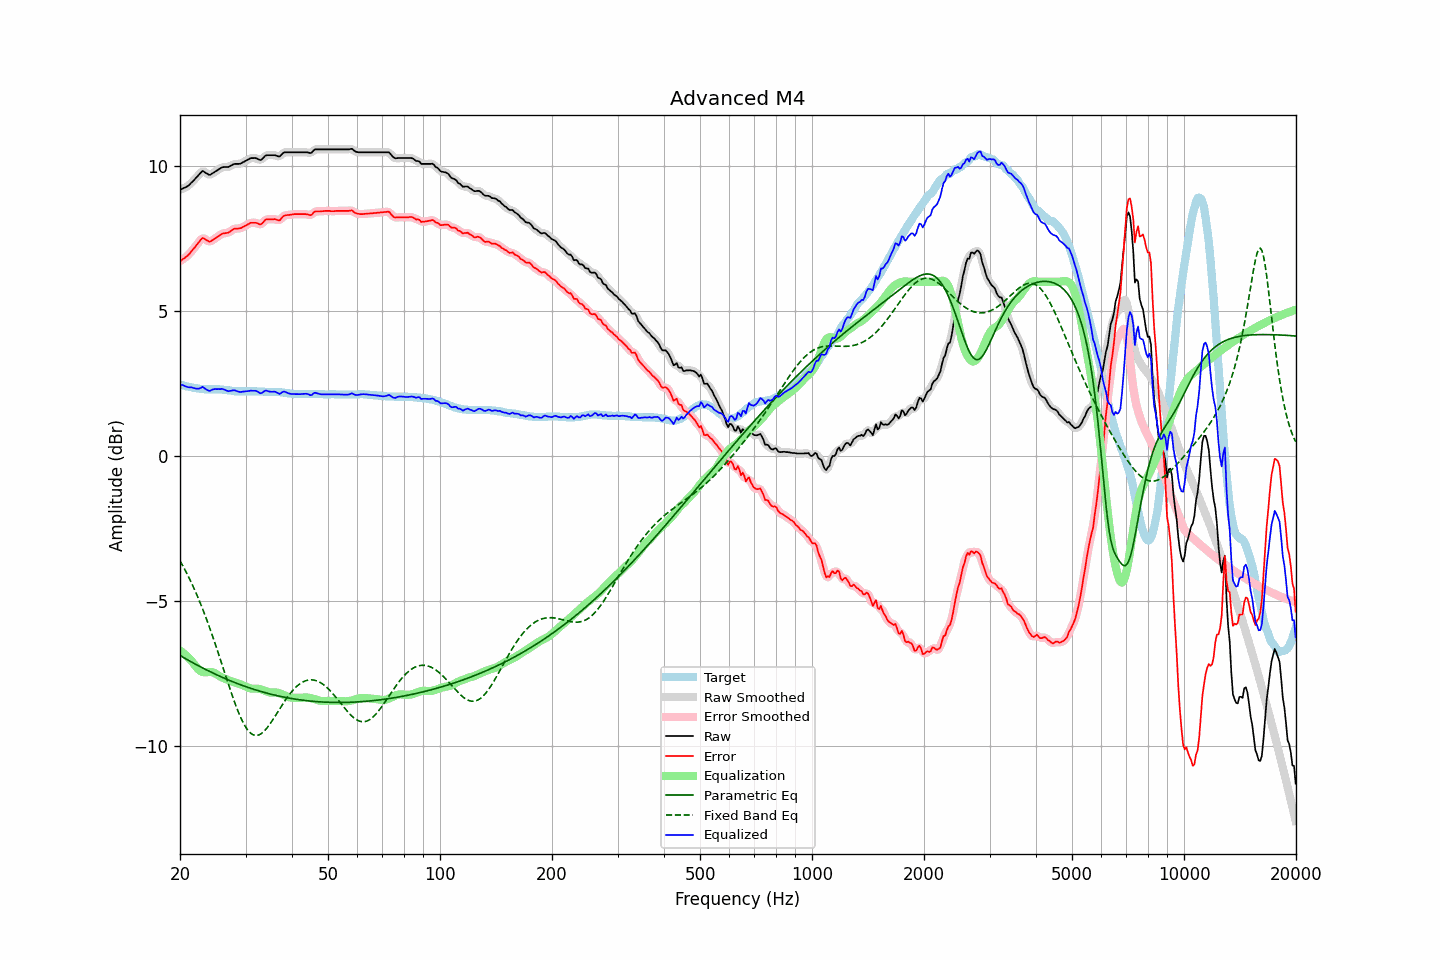

The data file committed next to this chart (first rows):
frequency, raw, error, smoothed, error_smoothed, equalization, parametric_eq, fixed_band_eq, equalized_raw, equalized_smoothed, target
20.00, 9.17, 6.71, 9.18, 6.71, -6.70, -6.87, -3.61, 2.47, 2.47, 2.46
20.20, 9.19, 6.74, 9.19, 6.75, -6.74, -6.90, -3.71, 2.45, 2.45, 2.45
20.40, 9.22, 6.79, 9.22, 6.79, -6.79, -6.94, -3.81, 2.44, 2.43, 2.43
20.61, 9.24, 6.82, 9.24, 6.83, -6.83, -6.97, -3.91, 2.41, 2.41, 2.42
20.81, 9.27, 6.87, 9.27, 6.87, -6.88, -7.00, -4.02, 2.39, 2.39, 2.40
21.02, 9.30, 6.91, 9.31, 6.92, -6.93, -7.03, -4.13, 2.37, 2.38, 2.39
21.23, 9.35, 6.97, 9.36, 6.98, -6.99, -7.06, -4.24, 2.37, 2.37, 2.38
21.44, 9.41, 7.04, 9.41, 7.04, -7.05, -7.09, -4.36, 2.37, 2.36, 2.37
21.66, 9.46, 7.11, 9.47, 7.11, -7.12, -7.12, -4.48, 2.35, 2.35, 2.35
21.87, 9.52, 7.18, 9.52, 7.18, -7.19, -7.15, -4.60, 2.34, 2.34, 2.35
22.09, 9.58, 7.24, 9.58, 7.25, -7.26, -7.18, -4.72, 2.32, 2.32, 2.34
22.31, 9.64, 7.32, 9.64, 7.31, -7.33, -7.21, -4.85, 2.32, 2.32, 2.33
22.54, 9.70, 7.38, 9.71, 7.39, -7.38, -7.24, -4.99, 2.32, 2.33, 2.32
22.76, 9.76, 7.45, 9.77, 7.46, -7.42, -7.27, -5.12, 2.35, 2.35, 2.31
22.99, 9.82, 7.51, 9.80, 7.49, -7.44, -7.30, -5.26, 2.38, 2.36, 2.31
23.22, 9.79, 7.49, 9.80, 7.49, -7.45, -7.33, -5.40, 2.34, 2.35, 2.30
23.45, 9.75, 7.45, 9.76, 7.46, -7.45, -7.36, -5.55, 2.30, 2.31, 2.30
23.69, 9.72, 7.42, 9.72, 7.42, -7.45, -7.39, -5.70, 2.28, 2.27, 2.30
23.92, 9.68, 7.38, 9.70, 7.40, -7.44, -7.41, -5.85, 2.24, 2.25, 2.30
24.16, 9.69, 7.39, 9.70, 7.40, -7.44, -7.44, -6.01, 2.25, 2.26, 2.30
24.40, 9.73, 7.43, 9.73, 7.43, -7.45, -7.47, -6.16, 2.29, 2.28, 2.30
24.65, 9.76, 7.46, 9.76, 7.46, -7.47, -7.49, -6.33, 2.30, 2.30, 2.30
24.89, 9.80, 7.50, 9.80, 7.50, -7.50, -7.52, -6.49, 2.31, 2.31, 2.30
25.14, 9.83, 7.53, 9.84, 7.54, -7.53, -7.54, -6.65, 2.30, 2.30, 2.30
25.39, 9.87, 7.57, 9.87, 7.58, -7.57, -7.57, -6.82, 2.31, 2.31, 2.30
25.65, 9.90, 7.61, 9.91, 7.62, -7.60, -7.60, -6.99, 2.30, 2.31, 2.29
25.91, 9.94, 7.65, 9.94, 7.65, -7.63, -7.62, -7.16, 2.31, 2.31, 2.29
26.16, 9.95, 7.67, 9.95, 7.67, -7.65, -7.64, -7.33, 2.30, 2.30, 2.28
26.43, 9.95, 7.67, 9.95, 7.68, -7.68, -7.67, -7.50, 2.28, 2.28, 2.28
26.69, 9.95, 7.68, 9.95, 7.68, -7.70, -7.69, -7.67, 2.25, 2.25, 2.27
26.96, 9.95, 7.69, 9.96, 7.70, -7.72, -7.72, -7.84, 2.23, 2.24, 2.26
27.23, 9.98, 7.72, 9.98, 7.73, -7.74, -7.74, -8.01, 2.24, 2.24, 2.26
27.50, 10.01, 7.76, 10.01, 7.77, -7.76, -7.76, -8.17, 2.25, 2.25, 2.25
27.77, 10.04, 7.80, 10.04, 7.80, -7.78, -7.78, -8.33, 2.26, 2.26, 2.24
28.05, 10.06, 7.83, 10.06, 7.83, -7.80, -7.81, -8.49, 2.26, 2.26, 2.23
28.33, 10.06, 7.83, 10.06, 7.84, -7.82, -7.83, -8.64, 2.24, 2.24, 2.23
28.62, 10.06, 7.83, 10.06, 7.84, -7.84, -7.85, -8.78, 2.22, 2.22, 2.23
28.90, 10.06, 7.84, 10.07, 7.84, -7.86, -7.87, -8.92, 2.21, 2.21, 2.22
29.19, 10.08, 7.85, 10.09, 7.86, -7.88, -7.89, -9.04, 2.21, 2.21, 2.23
29.48, 10.11, 7.88, 10.11, 7.88, -7.90, -7.91, -9.16, 2.22, 2.21, 2.23
29.78, 10.14, 7.91, 10.14, 7.91, -7.92, -7.93, -9.26, 2.22, 2.22, 2.23
30.08, 10.17, 7.94, 10.17, 7.94, -7.95, -7.95, -9.35, 2.23, 2.23, 2.23
30.38, 10.20, 7.97, 10.21, 7.98, -7.97, -7.97, -9.43, 2.23, 2.23, 2.23
30.68, 10.23, 8.00, 10.23, 8.01, -8.00, -7.99, -9.50, 2.24, 2.24, 2.23
30.99, 10.26, 8.03, 10.26, 8.03, -8.01, -8.01, -9.55, 2.25, 2.24, 2.23
31.30, 10.26, 8.03, 10.27, 8.04, -8.02, -8.02, -9.59, 2.25, 2.25, 2.23
31.61, 10.26, 8.03, 10.27, 8.04, -8.02, -8.04, -9.62, 2.25, 2.25, 2.23
31.93, 10.26, 8.03, 10.26, 8.03, -8.02, -8.06, -9.63, 2.25, 2.24, 2.23
32.24, 10.24, 8.02, 10.24, 8.01, -8.02, -8.08, -9.63, 2.23, 2.22, 2.22
32.57, 10.21, 7.99, 10.21, 7.99, -8.02, -8.09, -9.61, 2.19, 2.19, 2.22
32.89, 10.19, 7.97, 10.21, 7.99, -8.04, -8.11, -9.59, 2.16, 2.17, 2.22
33.22, 10.22, 8.00, 10.23, 8.01, -8.05, -8.13, -9.55, 2.17, 2.18, 2.22
33.55, 10.28, 8.06, 10.28, 8.07, -8.07, -8.14, -9.50, 2.22, 2.21, 2.22
33.89, 10.34, 8.13, 10.33, 8.12, -8.09, -8.16, -9.44, 2.25, 2.24, 2.21
34.23, 10.36, 8.15, 10.36, 8.15, -8.12, -8.17, -9.38, 2.25, 2.24, 2.21
34.57, 10.36, 8.15, 10.37, 8.16, -8.14, -8.19, -9.31, 2.23, 2.23, 2.21
34.92, 10.36, 8.15, 10.37, 8.16, -8.15, -8.20, -9.23, 2.22, 2.22, 2.21
35.27, 10.36, 8.15, 10.37, 8.16, -8.15, -8.21, -9.15, 2.21, 2.21, 2.21
35.62, 10.36, 8.15, 10.36, 8.16, -8.15, -8.23, -9.07, 2.21, 2.21, 2.21
35.97, 10.36, 8.16, 10.36, 8.15, -8.15, -8.24, -8.98, 2.22, 2.21, 2.20
... 635 more rows
